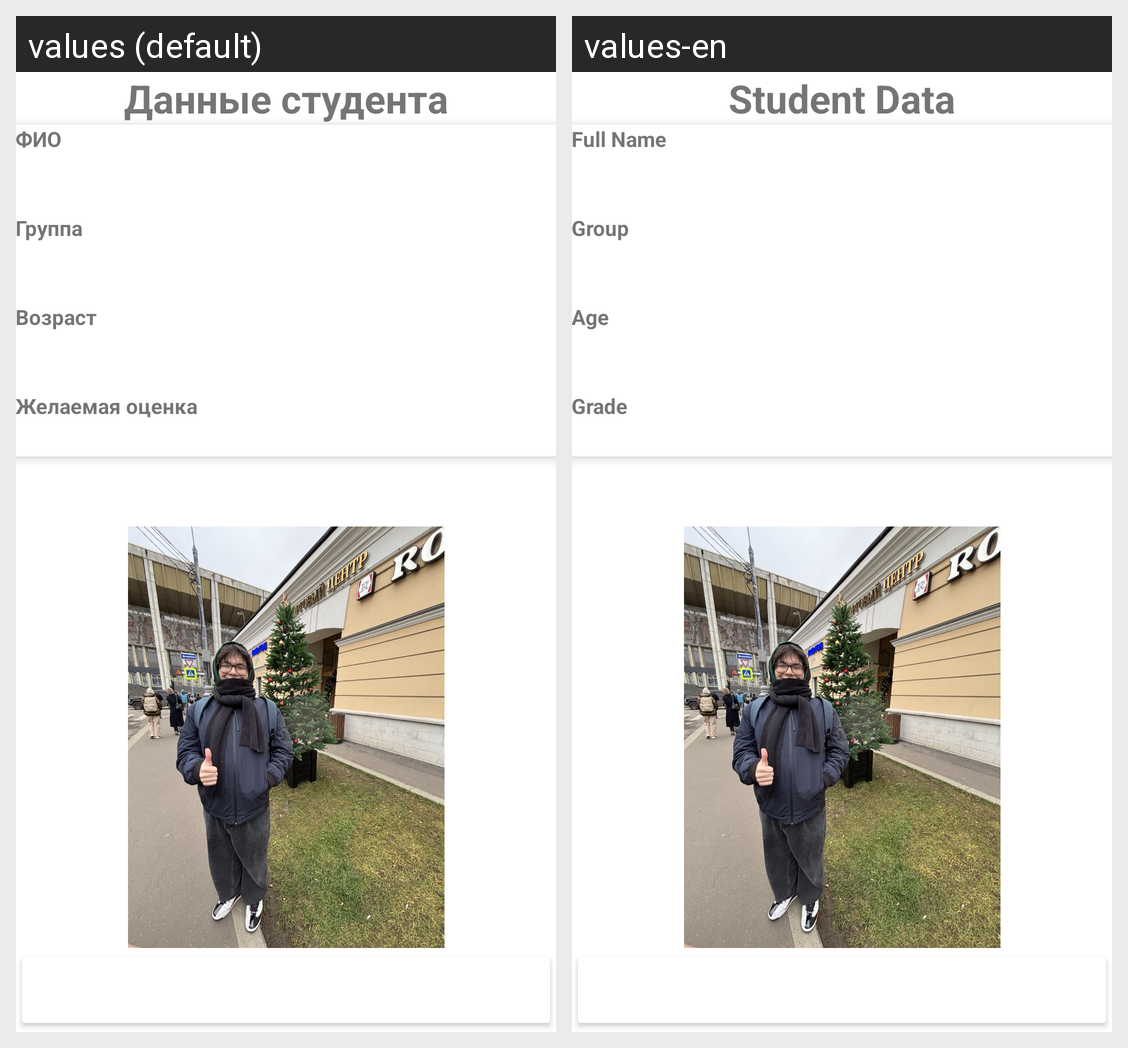

Locale-by-locale string values for the Android screen shown in this grid:
Android screen res/layout/activity_second.xml rendered under 2 locales, left to right: values (default), values-en. Device: Nexus 5 (rendered at 1080×1920; each locale shown at half size, 540×960, under a caption strip naming it); theme Theme.MyApplication.
Strings drawn on this screen, with the default value and each locale's value (text and hints the layout hard-codes, and strings that could not be matched under every locale, appear in the picture but are not listed):

display_title
  values: Данные студента
  values-en: Student Data

label_full_name
  values: ФИО
  values-en: Full Name

label_group
  values: Группа
  values-en: Group

label_age
  values: Возраст
  values-en: Age

label_grade
  values: Желаемая оценка
  values-en: Grade
